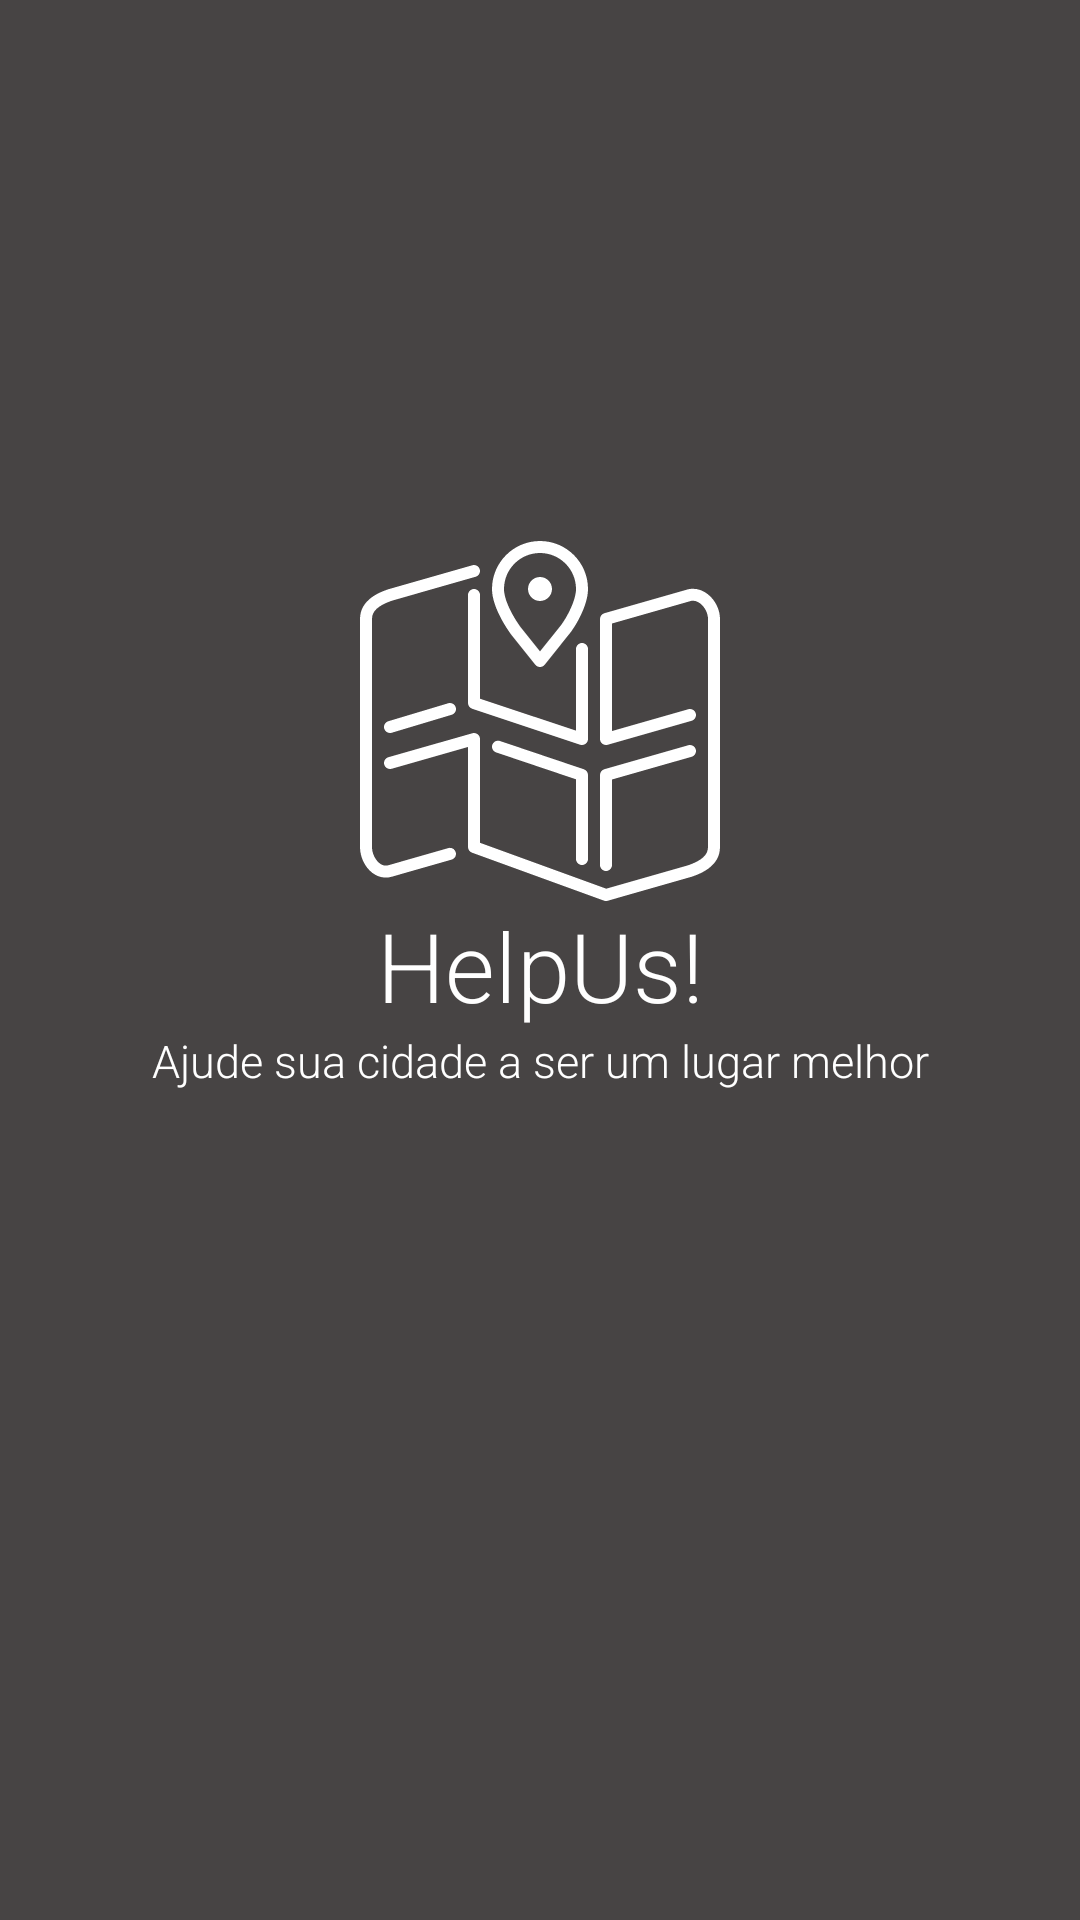

The Android layout XML behind this screen, and the referenced resources:
<!-- AndroidManifest.xml: activity theme android:Theme.NoTitleBar.Fullscreen -->
<!-- res/layout/activity_splash.xml -->
<?xml version="1.0" encoding="utf-8"?>
<LinearLayout xmlns:android="http://schemas.android.com/apk/res/android"
    xmlns:tools="http://schemas.android.com/tools"
    android:id="@+id/activity_splash"
    android:layout_width="match_parent"
    android:layout_height="match_parent"
    android:orientation="vertical"
    android:background="@color/colorPrimary"
    tools:context="br.com.codemobile.helpus.activity.SplashActivity">

    <LinearLayout
        android:layout_width="match_parent"
        android:layout_height="match_parent"
        android:gravity="center"
        android:orientation="vertical">

        <LinearLayout
            android:layout_width="match_parent"
            android:layout_marginTop="-120dp"
            android:layout_height="wrap_content">

            <include layout="@layout/view_logo_vertical"/>

        </LinearLayout>


    </LinearLayout>




</LinearLayout>
<!-- res/layout/view_logo_vertical.xml (included above) -->
<?xml version="1.0" encoding="utf-8"?>
<LinearLayout xmlns:android="http://schemas.android.com/apk/res/android"
    android:orientation="vertical" android:layout_width="match_parent"
    android:layout_height="wrap_content">

    <ImageView
        android:layout_width="120dp"
        android:layout_height="120dp"
        android:layout_gravity="center"
        android:layout_marginTop="24dp"
        android:src="@drawable/ic_logo" />

    <TextView
        android:layout_width="match_parent"
        android:layout_height="wrap_content"
        android:fontFamily="sans-serif-light"
        android:gravity="center"
        android:text="@string/label_name_application"
        android:textColor="#fff"
        android:textSize="32sp" />

    <TextView
        android:layout_width="match_parent"
        android:layout_height="wrap_content"
        android:fontFamily="sans-serif-light"
        android:gravity="center"
        android:text="@string/label_name_application_slogan"
        android:textColor="#fff"
        android:textSize="15sp" />


</LinearLayout>
<!-- resources referenced by this layout -->
<resources>
  <color name="colorPrimary">#474444</color>
  <!-- drawable ic_logo: vector/xml drawable (drawable, 2747 chars, omitted) -->
  <string name="label_name_application">HelpUs!</string>
  <string name="label_name_application_slogan">Ajude sua cidade a ser um lugar melhor</string>
</resources>
